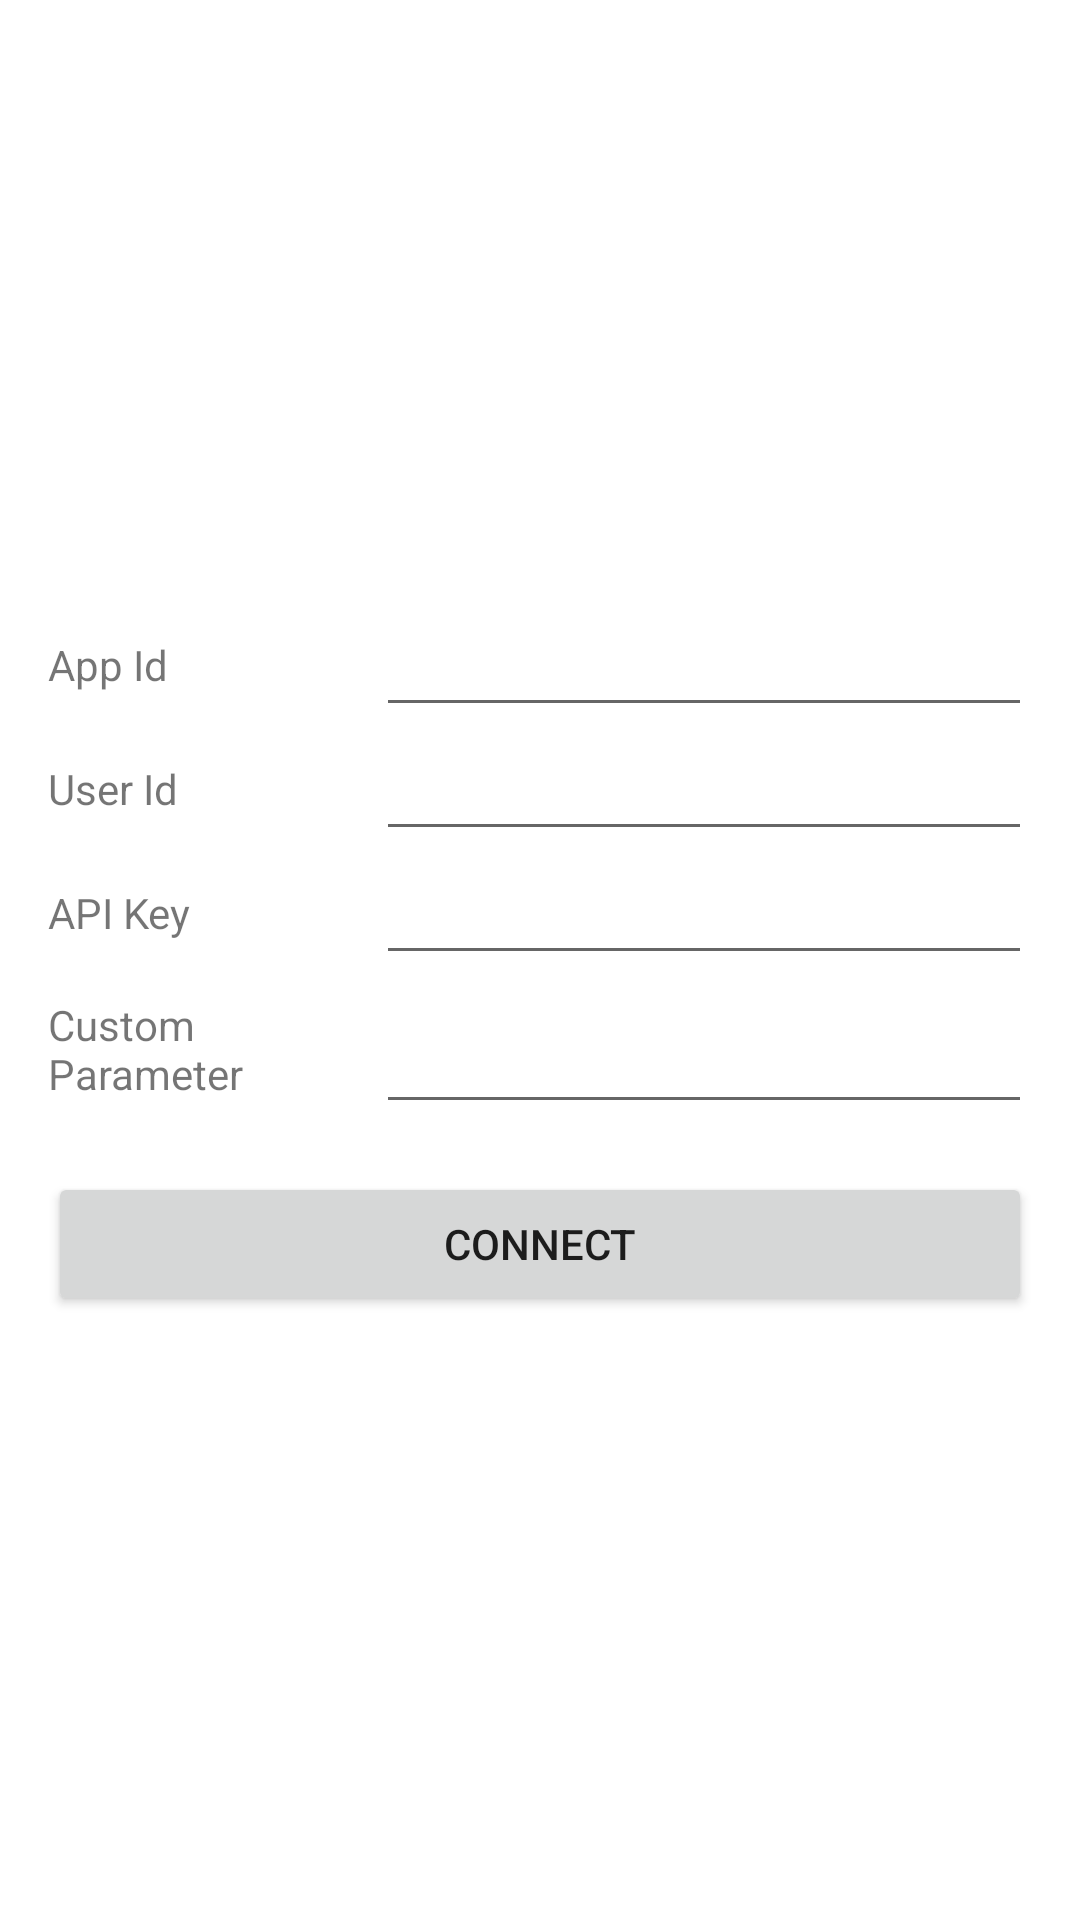

Android layout source for this screen:
<!-- AndroidManifest.xml: application theme AppTheme -->
<!-- res/layout/act_form.xml -->
<?xml version="1.0" encoding="utf-8"?>
<ScrollView xmlns:android="http://schemas.android.com/apk/res/android"
    xmlns:tools="http://schemas.android.com/tools"
    android:layout_width="match_parent"
    android:layout_height="match_parent"
    android:fillViewport="true"

    >

    <FrameLayout
        android:layout_width="match_parent"
        android:layout_height="match_parent">

        <TableLayout
            android:layout_width="match_parent"
            android:layout_height="wrap_content"
            android:layout_gravity="center"
            android:gravity="center"
            android:paddingBottom="@dimen/activity_vertical_margin"
            android:paddingLeft="@dimen/activity_horizontal_margin"
            android:paddingRight="@dimen/activity_horizontal_margin"
            android:paddingTop="@dimen/activity_vertical_margin">

            <TableRow
                android:layout_width="match_parent"
                android:layout_height="0dp"
                android:layout_weight="1">

                <TextView
                    android:layout_width="0dp"
                    android:layout_height="match_parent"
                    android:layout_weight="1"
                    android:gravity="center_vertical"
                    android:text="@string/appId" />

                <EditText
                    android:id="@+id/appIdEditTxt"
                    android:layout_width="0dp"
                    android:layout_height="match_parent"
                    android:layout_weight="2"

                    />
            </TableRow>

            <TableRow
                android:layout_width="match_parent"
                android:layout_height="0dp"
                android:layout_weight="1">

                <TextView
                    android:layout_width="0dp"
                    android:layout_height="match_parent"
                    android:layout_weight="1"
                    android:gravity="center_vertical"
                    android:text="@string/userId" />

                <EditText
                    android:id="@+id/userIdEditTxt"
                    android:layout_width="0dp"
                    android:layout_height="match_parent"
                    android:layout_weight="2"

                    />
            </TableRow>

            <TableRow
                android:layout_width="match_parent"
                android:layout_height="0dp"
                android:layout_weight="1">

                <TextView
                    android:layout_width="0dp"
                    android:layout_height="match_parent"
                    android:layout_weight="1"
                    android:gravity="center_vertical"
                    android:text="@string/apiKey" />

                <EditText
                    android:id="@+id/apiKeyEditTxt"
                    android:layout_width="0dp"
                    android:layout_height="match_parent"
                    android:layout_weight="2"

                    />
            </TableRow>

            <TableRow
                android:layout_width="match_parent"
                android:layout_height="0dp"
                android:layout_weight="1">

                <TextView
                    android:layout_width="0dp"
                    android:layout_height="match_parent"
                    android:layout_weight="1"
                    android:gravity="center_vertical"
                    android:text="@string/customParams" />

               
                <EditText
                    android:id="@+id/customParamEditTxt"
                    android:layout_width="0dp"
                    android:layout_height="match_parent"
                    android:layout_weight="2"

                    />
            </TableRow>
            <Button
                android:layout_marginTop="@dimen/activity_vertical_margin"
                android:id="@+id/connectBtn"
                android:layout_width="wrap_content"
                android:layout_height="wrap_content"
                android:layout_gravity="bottom|center_horizontal"
                android:text="@string/connect" />

        </TableLayout>


        <ProgressBar
            android:id="@+id/formProgress"
            android:layout_width="wrap_content"
            android:layout_height="wrap_content"
            android:layout_gravity="center"
            android:visibility="gone"
            />
    </FrameLayout>
</ScrollView>
<!-- resources referenced by this layout -->
<resources>
  <dimen name="activity_horizontal_margin">16dp</dimen>
  <dimen name="activity_vertical_margin">16dp</dimen>
  <string name="apiKey">API Key</string>
  <string name="appId">App Id</string>
  <string name="connect">Connect</string>
  <string name="customParams">Custom Parameter</string>
  <string name="userId">User Id</string>
  <style name="AppTheme" parent="Theme.AppCompat.Light.DarkActionBar">
          
        
          <item name="android:windowBackground">@android:color/white</item>
  
      </style>
</resources>
